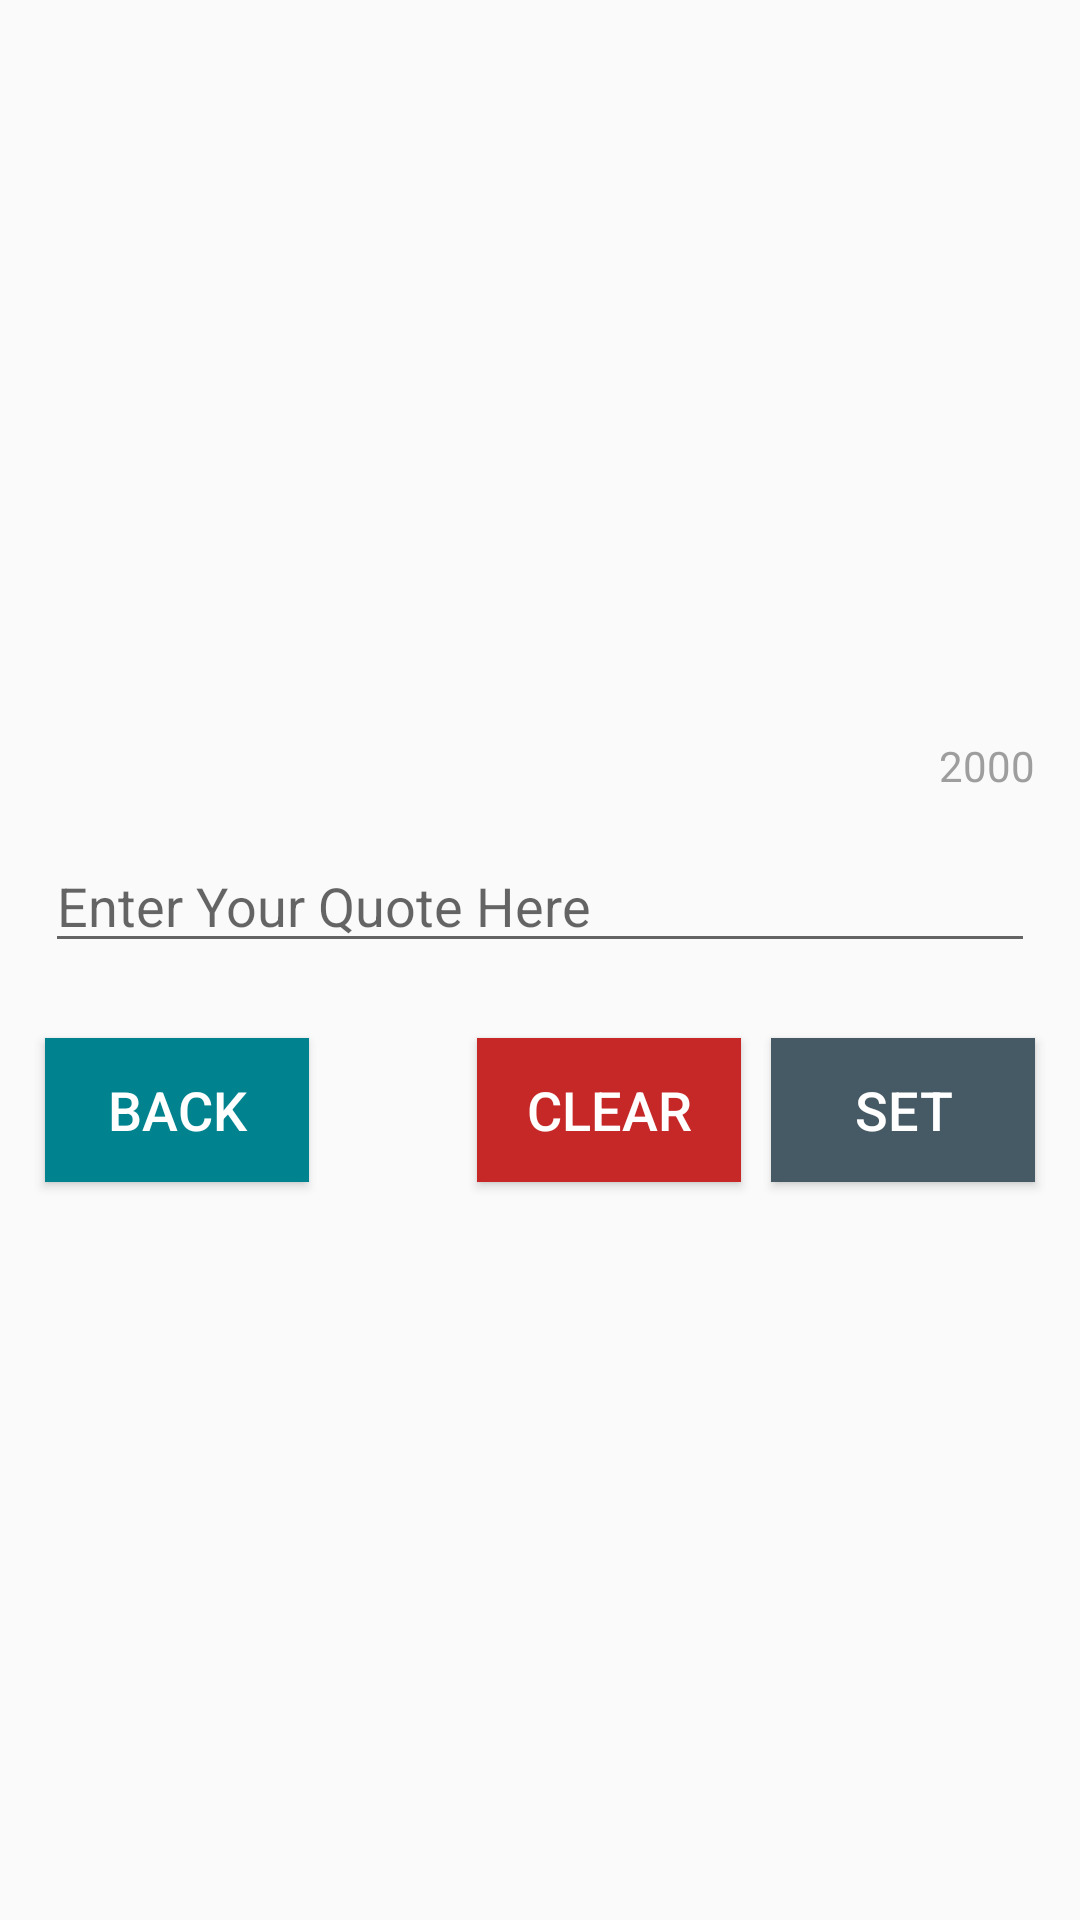

This screen was rendered from an Android layout file. Write that file and the resources it references.
<!-- AndroidManifest.xml: application theme AppTheme -->
<!-- res/layout/popup.xml -->
<?xml version="1.0" encoding="utf-8"?>
<LinearLayout xmlns:android="http://schemas.android.com/apk/res/android"
    xmlns:app="http://schemas.android.com/apk/res-auto"
    android:layout_width="match_parent"
    android:layout_height="wrap_content"
    android:layout_gravity="center_vertical"
    android:gravity="center"
    android:orientation="vertical" >

    <RelativeLayout xmlns:android="http://schemas.android.com/apk/res/android"
        android:layout_width="wrap_content"
        android:layout_height="wrap_content"

        android:background="@drawable/rounded_edittext"
        android:gravity="center">


        <TextView
            android:id="@+id/lettercount"
            android:layout_width="wrap_content"
            android:layout_height="wrap_content"
            android:layout_alignEnd="@+id/quote"
            android:layout_alignLeft="@+id/quote"
            android:layout_alignParentTop="true"
            android:layout_alignRight="@+id/quote"
            android:layout_marginTop="10dp"
            android:text="2000"
            android:textColor="@color/grey_500" />

        <EditText
            android:id="@+id/quote"
            android:layout_width="match_parent"
            android:layout_height="wrap_content"
            android:layout_below="@id/lettercount"
            android:layout_centerHorizontal="true"
            android:layout_margin="15dp"
            android:hint="Enter Your Quote Here"
            android:maxLength="2000"
            android:textSize="18sp" />


        <Button
            android:id="@+id/setbutton"
            android:layout_width="wrap_content"

            android:layout_height="wrap_content"
            android:layout_alignBaseline="@+id/clearbutton"
            android:layout_alignBottom="@+id/clearbutton"
            android:layout_alignEnd="@+id/quote"
            android:layout_alignRight="@+id/quote"
            android:background="@color/blue_grey_700"
            android:text="Set"
            android:textSize="18sp" />

        <Button
            android:id="@+id/clearbutton"
            android:layout_width="wrap_content"
            android:layout_height="wrap_content"
            android:layout_below="@id/quote"
            android:layout_margin="10dp"

            android:layout_toLeftOf="@id/setbutton"
            android:background="@color/red_800"
            android:text="Clear"
            android:textSize="18sp" />

        <Button
            android:id="@+id/backbutton"
            android:layout_width="wrap_content"
            android:layout_height="wrap_content"

            android:layout_alignBaseline="@+id/clearbutton"
            android:layout_alignBottom="@+id/clearbutton"
            android:layout_alignLeft="@+id/quote"
            android:layout_alignStart="@+id/quote"
            android:background="@color/cyan_800"
            android:text="Back"
            android:textSize="18sp" />

    </RelativeLayout>

</LinearLayout>
<!-- resources referenced by this layout -->
<resources>
  <color name="blue_grey_700">#455A64</color>
  <color name="cyan_800">#00838f</color>
  <color name="grey_500">#9E9E9E</color>
  <color name="red_800">#c62828</color>
  <style name="AppTheme" parent="Theme.AppCompat.Light.NoActionBar">
          
          <item name="colorPrimary">@color/grey_900</item>
          <item name="colorPrimaryDark">@color/black</item>
          <item name="colorAccent">@color/colorAccent</item>
          <item name="android:textColorPrimary">@color/white</item>
      </style>
  <color name="grey_900">#212121</color>
  <color name="black">#000000</color>
  <color name="colorAccent">#FF4081</color>
  <color name="white">#FFFFFF</color>
</resources>
